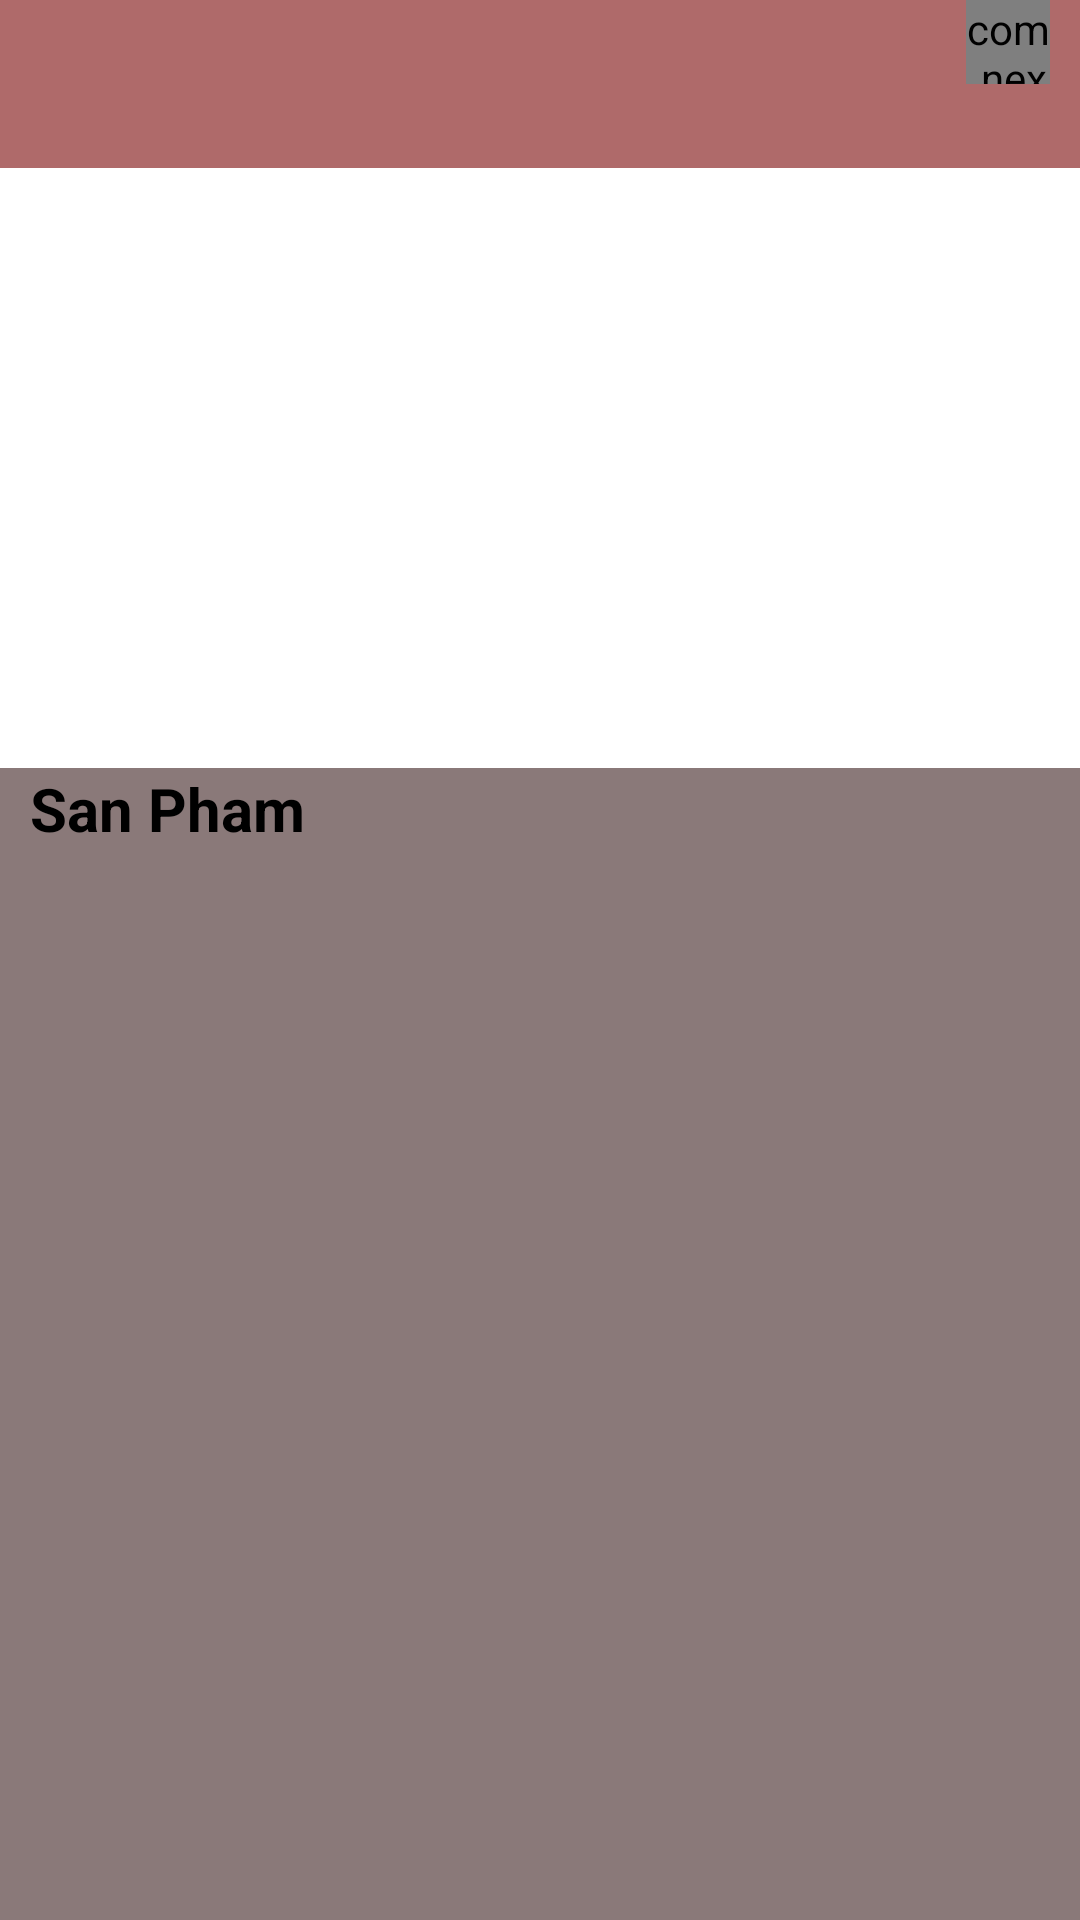

Android layout source for this screen:
<!-- AndroidManifest.xml: application theme Theme.SApp -->
<!-- res/layout/activity_main.xml -->
<?xml version="1.0" encoding="utf-8"?>
<androidx.constraintlayout.widget.ConstraintLayout xmlns:android="http://schemas.android.com/apk/res/android"
    xmlns:app="http://schemas.android.com/apk/res-auto"
    xmlns:tools="http://schemas.android.com/tools"
    android:layout_width="match_parent"
    android:layout_height="match_parent"
    tools:context=".activity.MainActivity">

    <androidx.drawerlayout.widget.DrawerLayout
        android:id="@+id/drawerlayout"
        android:layout_width="match_parent"
        android:layout_height="match_parent"
        >

        <LinearLayout
            android:layout_width="match_parent"
            android:layout_height="match_parent"
            android:orientation="vertical"
            >
            <androidx.appcompat.widget.Toolbar
                android:title="Home"
                android:id="@+id/toolBarmanhinhchinh"
                android:background="#AF6A6A"
                android:layout_width="match_parent"
                android:layout_height="?attr/actionBarSize">
                <FrameLayout
                    android:id="@+id/frameGiohang"
                    android:layout_marginRight="10dp"
                    android:layout_gravity="right"
                    android:layout_width="55dp"
                    android:layout_height="?attr/actionBarSize">
                    <com.nex3z.notificationbadge.NotificationBadge
                        android:layout_width="28dp"
                        android:layout_height="28dp"
                        android:id="@+id/menu_sl"
                        android:layout_gravity="top|right"/>
                    <ImageView
                        android:layout_marginTop="15dp"
                        android:layout_width="35dp"
                        android:layout_height="35dp"
                        android:src="@drawable/ic_cart_24"
                        />

                </FrameLayout>

            </androidx.appcompat.widget.Toolbar>

            <ViewFlipper
                android:id="@+id/viewflipper"
                android:layout_width="match_parent"
                android:layout_height="200dp"
                >
            </ViewFlipper>
            <LinearLayout
                android:layout_width="match_parent"
                android:layout_height="match_parent"
                android:background="#8A7979"
                android:orientation="vertical">
                <TextView
                    android:layout_width="wrap_content"
                    android:layout_height="wrap_content"
                    android:text="San Pham"
                    android:textStyle="bold"
                    android:textColor="@color/black"
                    android:layout_marginLeft="10dp"
                    android:textSize="20sp"
                    />
                <androidx.recyclerview.widget.RecyclerView
                    android:layout_width="match_parent"
                    android:layout_height="match_parent"
                    android:id="@+id/recycleview"
                    android:layout_marginLeft="5dp"
                    android:layout_marginTop="10dp"
                    >

                </androidx.recyclerview.widget.RecyclerView>

            </LinearLayout>
        </LinearLayout>
        <com.google.android.material.navigation.NavigationView
            android:layout_width="match_parent"
            android:layout_height="match_parent"
            android:layout_gravity="start"
            android:id="@+id/navigationview">
            <ListView
                android:layout_marginTop="10dp"
                android:id="@+id/listviewmanhinhchinh"
                android:layout_width="wrap_content"
                android:layout_height="wrap_content"
                />
        </com.google.android.material.navigation.NavigationView>
    </androidx.drawerlayout.widget.DrawerLayout>

</androidx.constraintlayout.widget.ConstraintLayout>
<!-- resources referenced by this layout -->
<resources>
  <color name="black">#FF000000</color>
  <style name="Theme.SApp" parent="Theme.MaterialComponents.DayNight.NoActionBar">
          
          <item name="colorPrimary">@color/purple_500</item>
          <item name="colorPrimaryVariant">@color/purple_700</item>
          <item name="colorOnPrimary">@color/white</item>
          
          <item name="colorSecondary">@color/teal_200</item>
          <item name="colorSecondaryVariant">@color/teal_700</item>
          <item name="colorOnSecondary">@color/black</item>
          
          <item name="android:statusBarColor" tools:targetApi="l">?attr/colorPrimaryVariant</item>
          
      </style>
  <color name="purple_500">#FF6200EE</color>
  <color name="purple_700">#FF3700B3</color>
  <color name="white">#FFFFFFFF</color>
  <color name="teal_200">#FF03DAC5</color>
  <color name="teal_700">#FF018786</color>
</resources>
